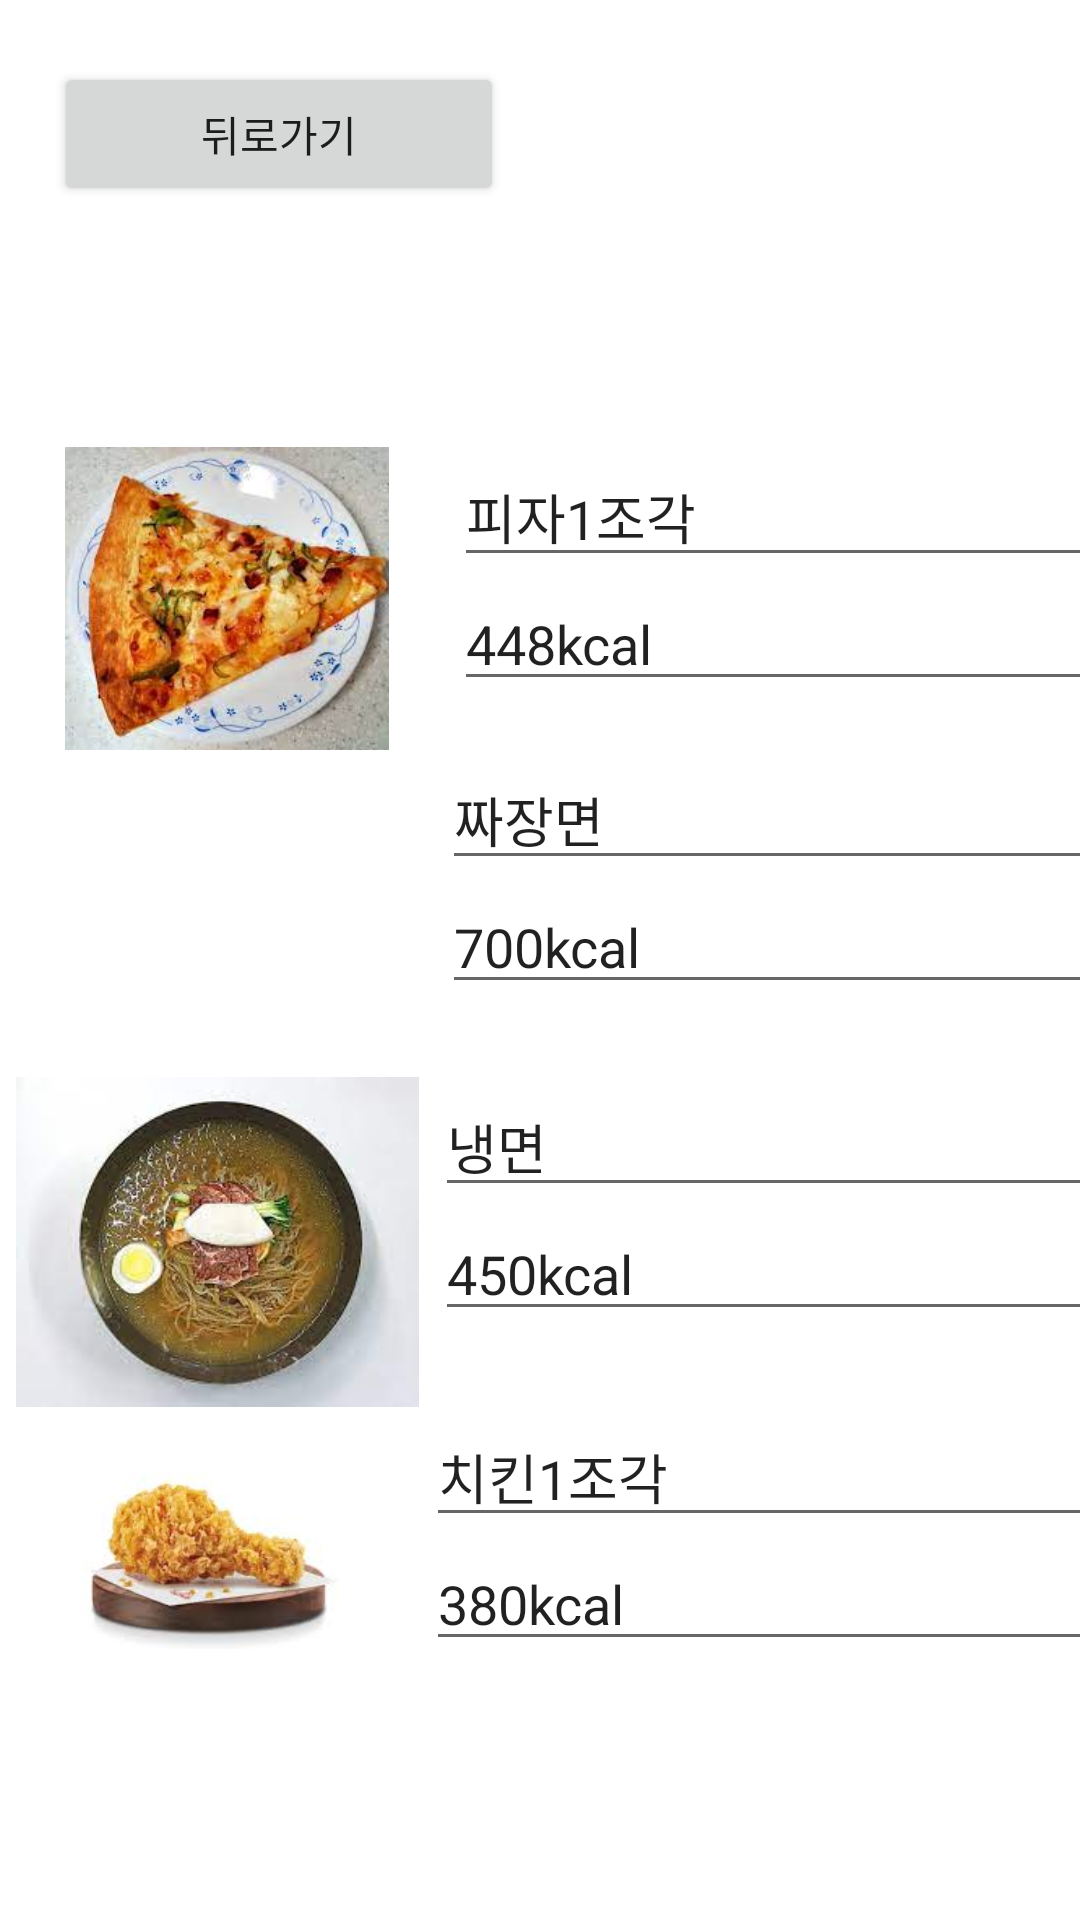

This screen was rendered from an Android layout file. Write that file and the resources it references.
<!-- AndroidManifest.xml: application theme Theme.Recycle_exmapreparation -->
<!-- res/layout/activity_page3.xml -->
<?xml version="1.0" encoding="utf-8"?>
<androidx.constraintlayout.widget.ConstraintLayout xmlns:android="http://schemas.android.com/apk/res/android"
    xmlns:app="http://schemas.android.com/apk/res-auto"
    xmlns:tools="http://schemas.android.com/tools"
    android:layout_width="match_parent"
    android:layout_height="match_parent"
    tools:context=".page3">

    <TextView
        android:id="@+id/textView4"
        android:layout_width="wrap_content"
        android:layout_height="wrap_content"
        android:layout_marginBottom="130dp"
        app:layout_constraintBottom_toTopOf="@+id/linearLayout2"
        app:layout_constraintStart_toStartOf="parent"
        app:layout_constraintTop_toTopOf="parent" />

    <Button
        android:id="@+id/button"
        android:layout_width="150dp"
        android:layout_height="48dp"
        android:text="뒤로가기"
        app:layout_constraintBottom_toBottomOf="parent"
        app:layout_constraintEnd_toEndOf="parent"
        app:layout_constraintHorizontal_bias="0.086"
        app:layout_constraintStart_toStartOf="parent"
        app:layout_constraintTop_toTopOf="parent"
        app:layout_constraintVertical_bias="0.035" />

    <LinearLayout
        android:id="@+id/linearLayout2"
        android:layout_width="413dp"
        android:layout_height="0dp"
        android:layout_marginBottom="1dp"
        android:orientation="vertical"
        app:layout_constraintBottom_toBottomOf="parent"
        app:layout_constraintStart_toStartOf="parent"
        app:layout_constraintTop_toBottomOf="@+id/textView4">

        <LinearLayout
            android:layout_width="match_parent"
            android:layout_height="101dp"
            android:orientation="horizontal">

            <ImageView
                android:id="@+id/imageView"
                android:layout_width="29dp"
                android:layout_height="wrap_content"
                android:layout_weight="1"
                android:src="@drawable/pizza"
                tools:srcCompat="@tools:sample/avatars" />

            <LinearLayout
                android:layout_width="139dp"
                android:layout_height="match_parent"
                android:layout_weight="1"
                android:orientation="vertical">

                <EditText
                    android:id="@+id/editTextTextPersonName"
                    android:layout_width="match_parent"
                    android:layout_height="wrap_content"
                    android:layout_marginEnd="16dp"
                    android:layout_marginRight="16dp"
                    android:ems="10"
                    android:inputType="textPersonName"
                    android:text="피자1조각"
                    app:layout_constraintEnd_toEndOf="parent" />

                <EditText
                    android:id="@+id/editTextTextPersonName2"
                    android:layout_width="match_parent"
                    android:layout_height="wrap_content"
                    android:layout_marginEnd="16dp"
                    android:layout_marginRight="16dp"
                    android:ems="10"
                    android:inputType="textPersonName"
                    android:text="448kcal"
                    app:layout_constraintEnd_toEndOf="parent" />
            </LinearLayout>
        </LinearLayout>

        <LinearLayout
            android:layout_width="match_parent"
            android:layout_height="109dp"
            android:orientation="horizontal">

            <LinearLayout
                android:layout_width="match_parent"
                android:layout_height="match_parent"
                android:orientation="horizontal">

                <ImageView
                    android:id="@+id/imageView3"
                    android:layout_width="16dp"
                    android:layout_height="wrap_content"
                    android:layout_weight="1"
                    android:src="@drawable/jja"
                    tools:srcCompat="@tools:sample/avatars" />

                <LinearLayout
                    android:layout_width="134dp"
                    android:layout_height="match_parent"
                    android:layout_weight="1"
                    android:orientation="vertical">

                    <EditText
                        android:id="@+id/editTextTextPersonName5"
                        android:layout_width="match_parent"
                        android:layout_height="wrap_content"
                        android:layout_marginEnd="16dp"
                        android:layout_marginRight="16dp"
                        android:ems="10"
                        android:inputType="textPersonName"
                        android:text="짜장면"
                        app:layout_constraintEnd_toEndOf="parent" />

                    <EditText
                        android:id="@+id/editTextTextPersonName6"
                        android:layout_width="match_parent"
                        android:layout_height="wrap_content"
                        android:layout_marginEnd="16dp"
                        android:layout_marginRight="16dp"
                        android:ems="10"
                        android:inputType="textPersonName"
                        android:text="700kcal"
                        app:layout_constraintEnd_toEndOf="parent" />
                </LinearLayout>

            </LinearLayout>
        </LinearLayout>

        <LinearLayout
            android:layout_width="match_parent"
            android:layout_height="110dp"
            android:orientation="horizontal">

            <LinearLayout
                android:layout_width="match_parent"
                android:layout_height="match_parent"
                android:orientation="horizontal">

                <ImageView
                    android:id="@+id/imageView4"
                    android:layout_width="9dp"
                    android:layout_height="wrap_content"
                    android:layout_weight="1"
                    android:src="@drawable/nang"
                    tools:srcCompat="@tools:sample/avatars" />

                <LinearLayout
                    android:layout_width="132dp"
                    android:layout_height="match_parent"
                    android:layout_weight="1"
                    android:orientation="vertical">

                    <EditText
                        android:id="@+id/editTextTextPersonName7"
                        android:layout_width="match_parent"
                        android:layout_height="wrap_content"
                        android:ems="10"
                        android:inputType="textPersonName"
                        android:text="냉면" />

                    <EditText
                        android:id="@+id/editTextTextPersonName8"
                        android:layout_width="match_parent"
                        android:layout_height="wrap_content"
                        android:ems="10"
                        android:inputType="textPersonName"
                        android:text="450kcal" />
                </LinearLayout>
            </LinearLayout>
        </LinearLayout>

        <LinearLayout
            android:layout_width="match_parent"
            android:layout_height="103dp"
            android:orientation="horizontal">

            <LinearLayout
                android:layout_width="match_parent"
                android:layout_height="match_parent"
                android:orientation="horizontal"
                app:layout_constraintEnd_toEndOf="parent"
                app:layout_constraintStart_toStartOf="parent">

                <ImageView
                    android:id="@+id/imageView5"
                    android:layout_width="0dp"
                    android:layout_height="wrap_content"
                    android:layout_weight="1"
                    android:src="@drawable/choken"
                    tools:srcCompat="@tools:sample/avatars" />

                <LinearLayout
                    android:layout_width="129dp"
                    android:layout_height="match_parent"
                    android:layout_weight="1"
                    android:orientation="vertical">

                    <EditText
                        android:id="@+id/editTextTextPersonName9"
                        android:layout_width="match_parent"
                        android:layout_height="wrap_content"
                        android:ems="10"
                        android:inputType="textPersonName"
                        android:text="치킨1조각" />

                    <EditText
                        android:id="@+id/editTextTextPersonName10"
                        android:layout_width="match_parent"
                        android:layout_height="wrap_content"
                        android:ems="10"
                        android:inputType="textPersonName"
                        android:text="380kcal" />
                </LinearLayout>
            </LinearLayout>
        </LinearLayout>
    </LinearLayout>
</androidx.constraintlayout.widget.ConstraintLayout>
<!-- resources referenced by this layout -->
<resources>
  <!-- drawable choken: jpg bitmap (drawable-v24, 4534 bytes) -->
  <!-- drawable nang: jpg bitmap (drawable-v24, 8179 bytes) -->
  <!-- drawable pizza: jpg bitmap (drawable-v24, 10383 bytes) -->
  <style name="Theme.Recycle_exmapreparation" parent="Theme.MaterialComponents.DayNight.DarkActionBar">
          
          <item name="colorPrimary">@color/purple_500</item>
          <item name="colorPrimaryVariant">@color/purple_700</item>
          <item name="colorOnPrimary">@color/white</item>
          
          <item name="colorSecondary">@color/teal_200</item>
          <item name="colorSecondaryVariant">@color/teal_700</item>
          <item name="colorOnSecondary">@color/black</item>
          
          <item name="android:statusBarColor">?attr/colorPrimaryVariant</item>
          
      </style>
  <!-- not gathered from this repository: default colours our renderer supplied (Android Studio template values) -->
  <color name="purple_500">#FF6200EE</color>
  <color name="purple_700">#FF3700B3</color>
  <color name="teal_200">#FF03DAC5</color>
  <color name="teal_700">#FF018786</color>
  <color name="black">#FF000000</color>
  <color name="white">#FFFFFFFF</color>
</resources>
